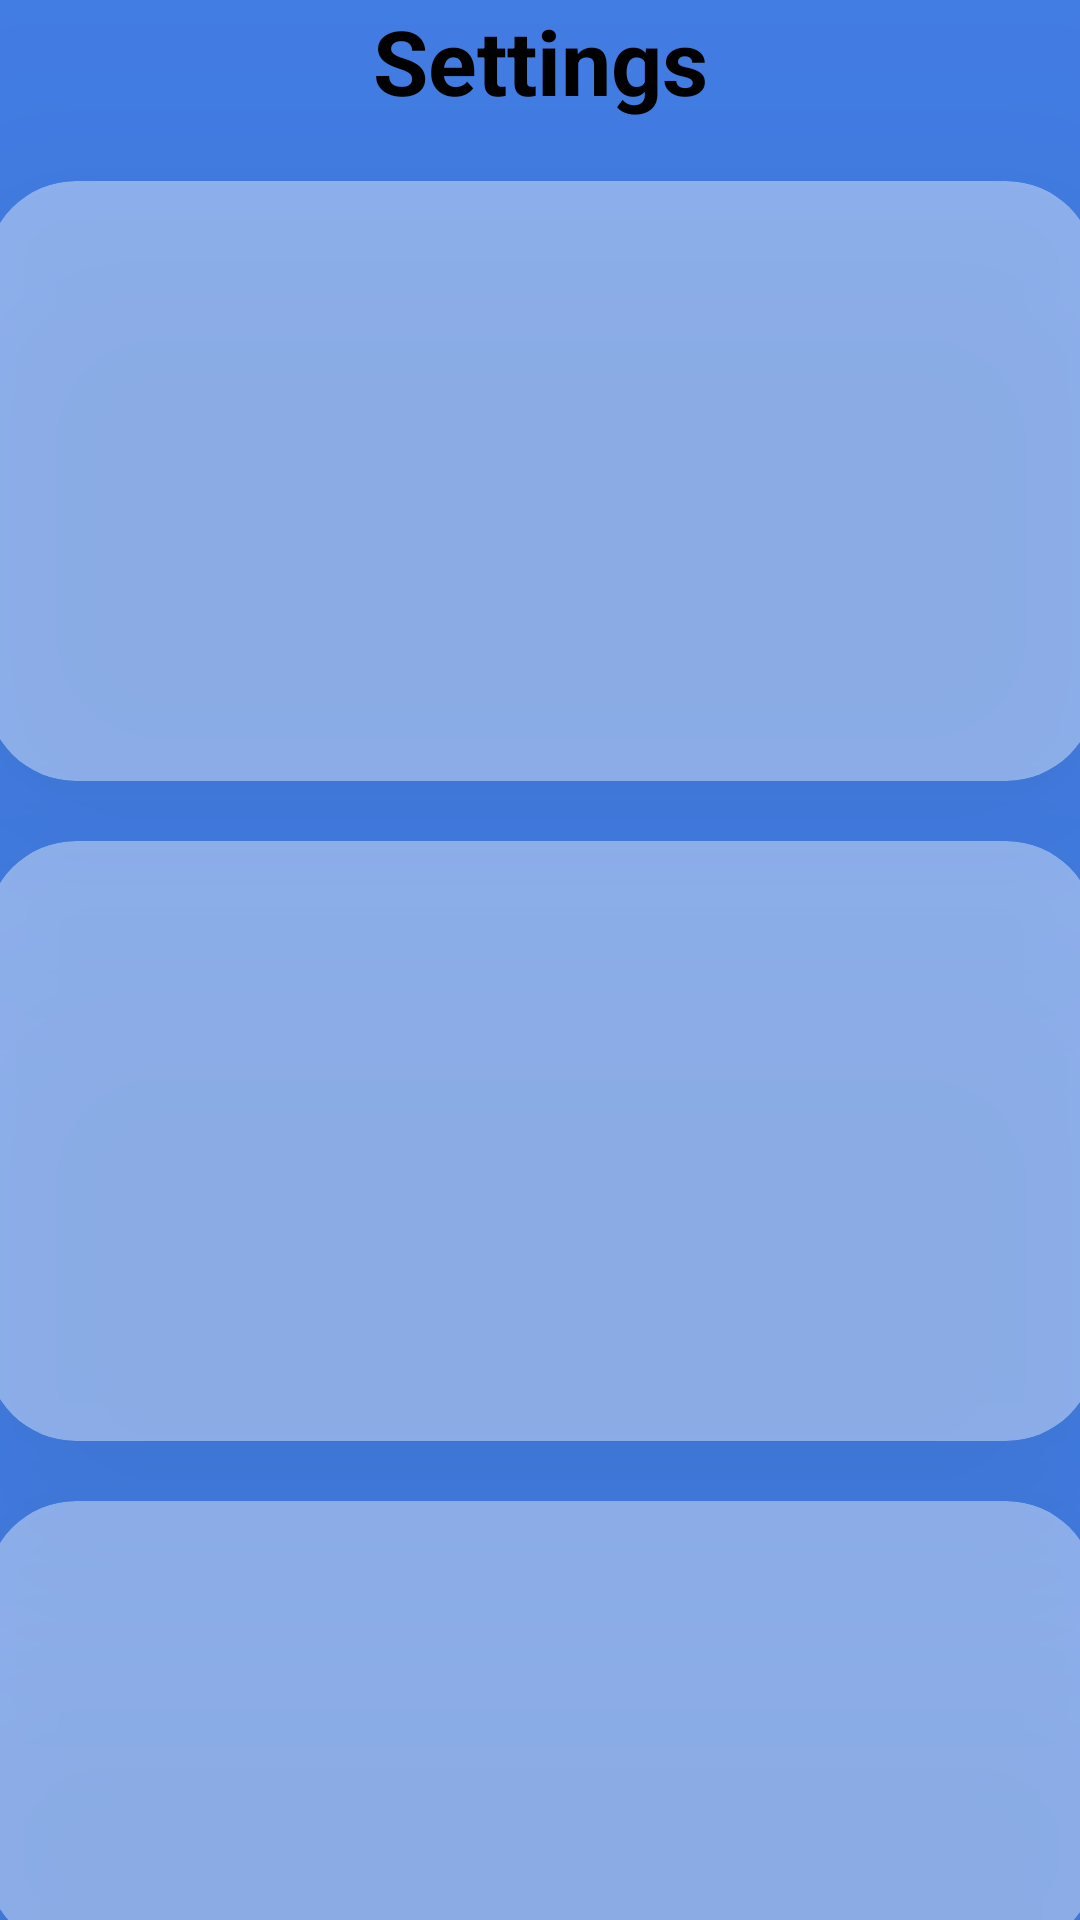

Android layout source for this screen:
<!-- AndroidManifest.xml: application theme Theme.Jshbank -->
<!-- res/layout/fragment_setting.xml -->
<?xml version="1.0" encoding="utf-8"?>
<androidx.constraintlayout.widget.ConstraintLayout
    xmlns:android="http://schemas.android.com/apk/res/android"
    xmlns:tools="http://schemas.android.com/tools"
    android:layout_width="match_parent"
    android:layout_height="match_parent"
    xmlns:app="http://schemas.android.com/apk/res-auto"
    android:background="#427DE4"
    tools:context=".SettingFragment">

    <TextView
        android:layout_width="match_parent"
        android:layout_height="wrap_content"
        android:text="@string/setting"
        android:id="@+id/setting"
        android:gravity="center"
        android:textSize="30sp"
        android:textStyle="bold"
        android:textColor="#000"
        app:layout_constraintTop_toTopOf="parent"
        app:layout_constraintRight_toRightOf="parent"
        app:layout_constraintLeft_toLeftOf="parent"


        />

    <androidx.cardview.widget.CardView
        android:id="@+id/cd1"
        android:layout_width="370dp"
        android:layout_height="200dp"
        android:layout_margin="20dp"
        app:cardElevation="50sp"
        app:layout_constraintLeft_toLeftOf="parent"
        app:layout_constraintRight_toRightOf="parent"
        app:layout_constraintTop_toBottomOf="@+id/setting"
        app:cardCornerRadius="30dp"
        android:alpha=".4"

        >


    </androidx.cardview.widget.CardView>
    <androidx.cardview.widget.CardView
        android:id="@+id/cd2"
        android:layout_width="370dp"
        android:layout_height="200dp"
        android:layout_margin="20dp"
        app:cardElevation="50sp"
        app:layout_constraintLeft_toLeftOf="parent"
        app:layout_constraintRight_toRightOf="parent"
        app:layout_constraintTop_toBottomOf="@+id/cd1"
        app:cardCornerRadius="30dp"
        android:alpha=".4"

        >

    </androidx.cardview.widget.CardView>
    <androidx.cardview.widget.CardView
        android:id="@+id/cd3"
        android:layout_width="370dp"
        android:layout_height="150dp"
        android:layout_margin="20dp"
        app:cardElevation="50sp"
        app:layout_constraintLeft_toLeftOf="parent"
        app:layout_constraintRight_toRightOf="parent"
        app:layout_constraintTop_toBottomOf="@+id/cd2"
        app:cardCornerRadius="30dp"
        android:alpha=".4"

        >

    </androidx.cardview.widget.CardView>

</androidx.constraintlayout.widget.ConstraintLayout>
<!-- resources referenced by this layout -->
<resources>
  <string name="setting">Settings</string>
  <style name="Theme.Jshbank" parent="Base.Theme.Jshbank" />
  <style name="Base.Theme.Jshbank" parent="Theme.Material3.DayNight.NoActionBar">
          
          
      </style>
</resources>
